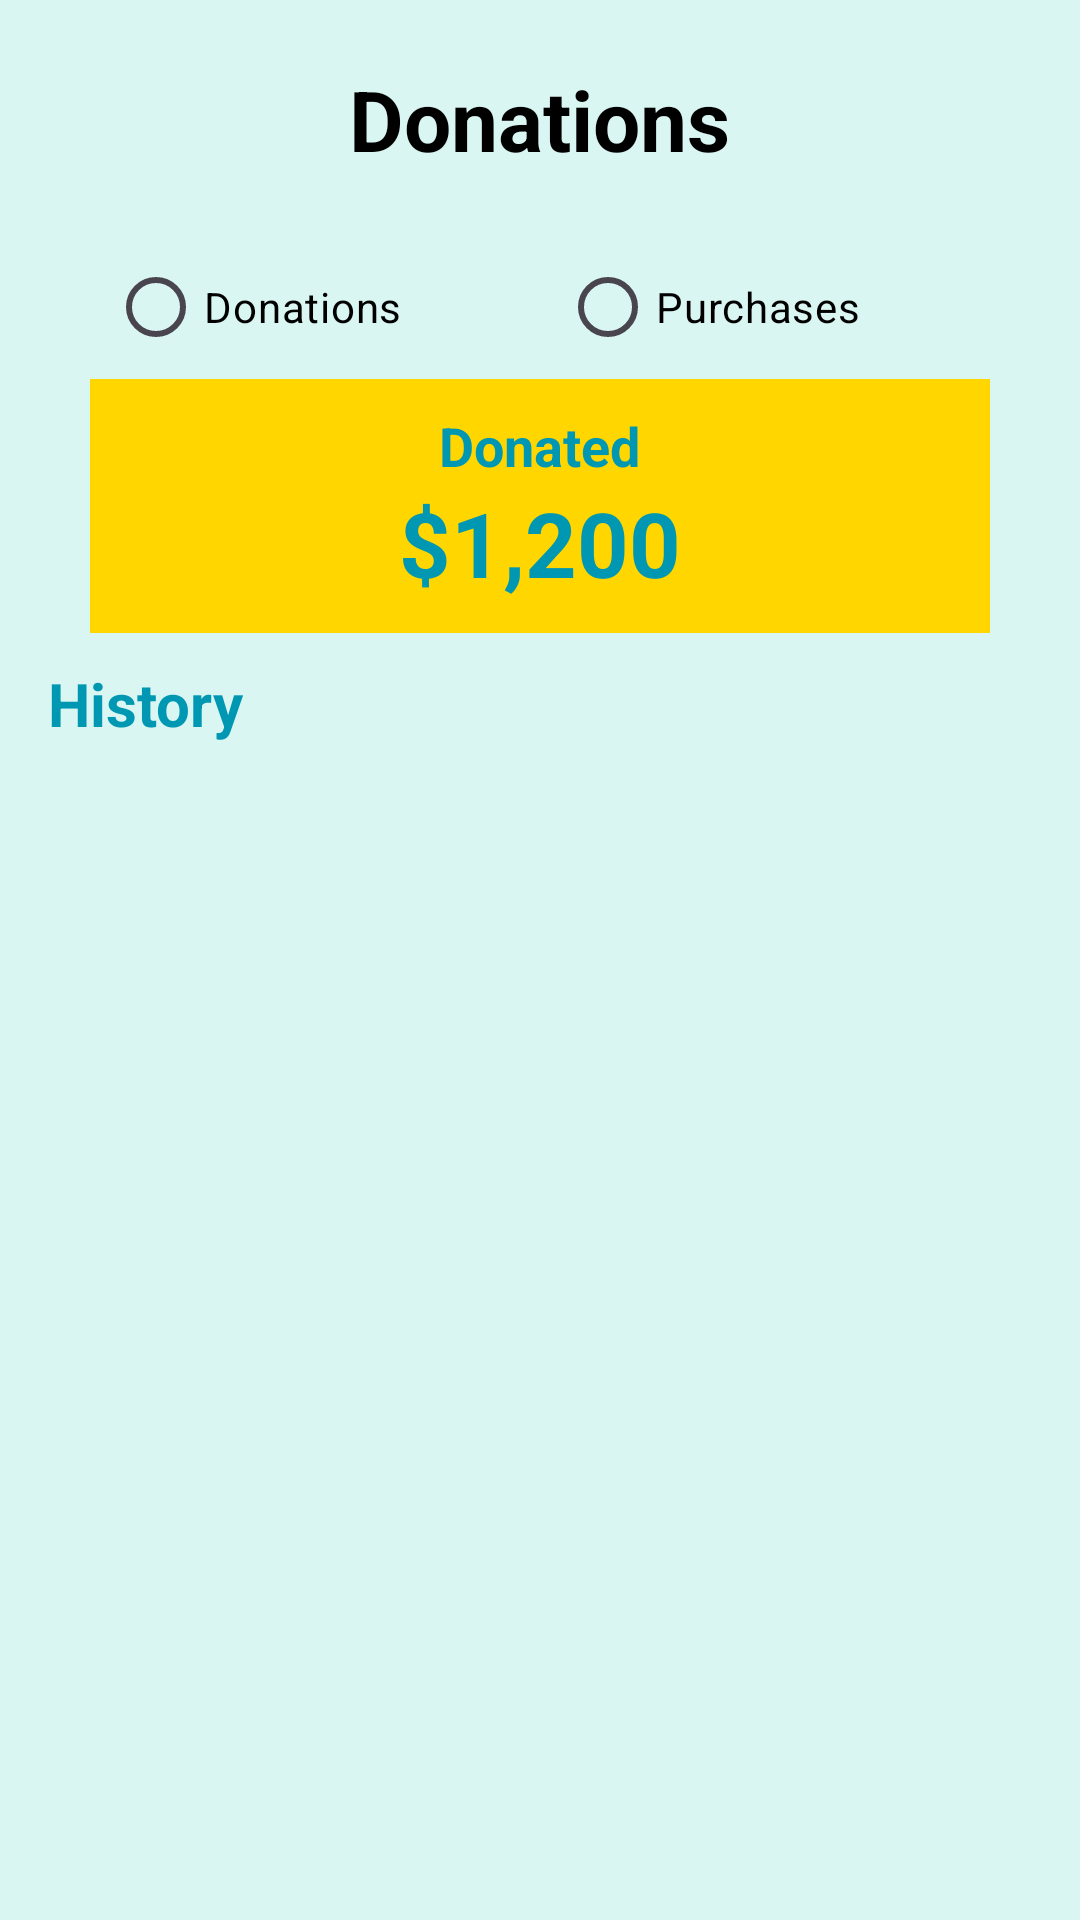

Layout XML and referenced resources for this Android screen:
<!-- AndroidManifest.xml: application theme Theme.Donation -->
<!-- res/layout/fragment_dash_board.xml -->
<?xml version="1.0" encoding="utf-8"?>
<RelativeLayout xmlns:android="http://schemas.android.com/apk/res/android"
    xmlns:app="http://schemas.android.com/apk/res-auto"
    android:layout_width="match_parent"
    android:layout_height="match_parent"
    xmlns:tools="http://schemas.android.com/tools"
    android:background="@drawable/app_bg"
    tools:context=".DashBoardFragment"
    android:padding="16dp">

    <TextView
        android:id="@+id/title"
        android:layout_width="wrap_content"
        android:layout_height="wrap_content"
        android:text="Donations"
        android:textSize="28sp"
        android:textColor="@color/black"
        android:layout_centerHorizontal="true"
        android:layout_marginTop="5dp"
        android:textStyle="bold" />

    <RadioGroup
        android:id="@+id/toggleGroup"
        android:layout_width="match_parent"
        android:layout_height="wrap_content"
        android:orientation="horizontal"
        android:layout_below="@id/title"
        android:layout_marginHorizontal="20dp"
        android:layout_centerHorizontal="true"
        android:layout_marginTop="20dp">

        <RadioButton
            android:id="@+id/radioDonations"
            android:layout_width="wrap_content"
            android:layout_height="wrap_content"
            android:layout_weight="1"
            android:text="Donations"
            android:buttonTint="#02bdb1"
            android:textColor="@color/black" />

        <RadioButton
            android:id="@+id/radioPurchases"
            android:layout_width="wrap_content"
            android:layout_height="wrap_content"
            android:layout_weight="1"
            android:text="Purchases"
            android:buttonTint="#ffd600"
            android:textColor="@color/black"
            android:layout_marginStart="16dp"/>
    </RadioGroup>

    <LinearLayout
        android:id="@+id/summaryLayout"
        android:layout_width="match_parent"
        android:layout_height="wrap_content"
        android:layout_below="@id/toggleGroup"
        android:layout_marginHorizontal="14dp"
        android:paddingVertical="10dp"
        android:background="#ffd600"
        android:orientation="vertical"
        android:gravity="center">

        <TextView
            android:id="@+id/summaryText"
            android:layout_width="wrap_content"
            android:layout_height="wrap_content"
            android:text="Donated"
            android:textSize="18sp"
            android:textColor="#0097b2"
            android:textStyle="bold" />

        <TextView
            android:id="@+id/amountText"
            android:layout_width="wrap_content"
            android:layout_height="wrap_content"
            android:text="$1,200"
            android:textSize="30sp"
            android:textColor="#0097b2"
            android:textStyle="bold" />
    </LinearLayout>

    <TextView
        android:id="@+id/historyTitle"
        android:layout_width="wrap_content"
        android:layout_height="wrap_content"
        android:text="History"
        android:textSize="20sp"
        android:textColor="@color/blue"
        android:textStyle="bold"
        android:layout_below="@id/summaryLayout"
        android:layout_marginTop="10dp" />

    <ListView
        android:id="@+id/historyList"
        android:layout_width="match_parent"
        android:layout_height="wrap_content"
        android:layout_below="@id/historyTitle"
        android:layout_marginTop="8dp"
        android:divider="@android:color/darker_gray"
        android:dividerHeight="1dp"
        android:background="#FFFFFF" />
</RelativeLayout>
<!-- resources referenced by this layout -->
<resources>
  <color name="black">#FF000000</color>
  <color name="blue">#0097b2</color>
  <!-- drawable app_bg (drawable) -->
  <?xml version="1.0" encoding="utf-8"?>
  <shape xmlns:android="http://schemas.android.com/apk/res/android">
      <solid android:color="#DAF6F3"/>
  </shape>
  <style name="Theme.Donation" parent="Base.Theme.Donation" />
  <style name="Base.Theme.Donation" parent="Theme.Material3.DayNight.NoActionBar">
          
          <item name="colorPrimary">@color/bluegreen</item>
      </style>
  <color name="bluegreen">#02bdb1</color>
</resources>
